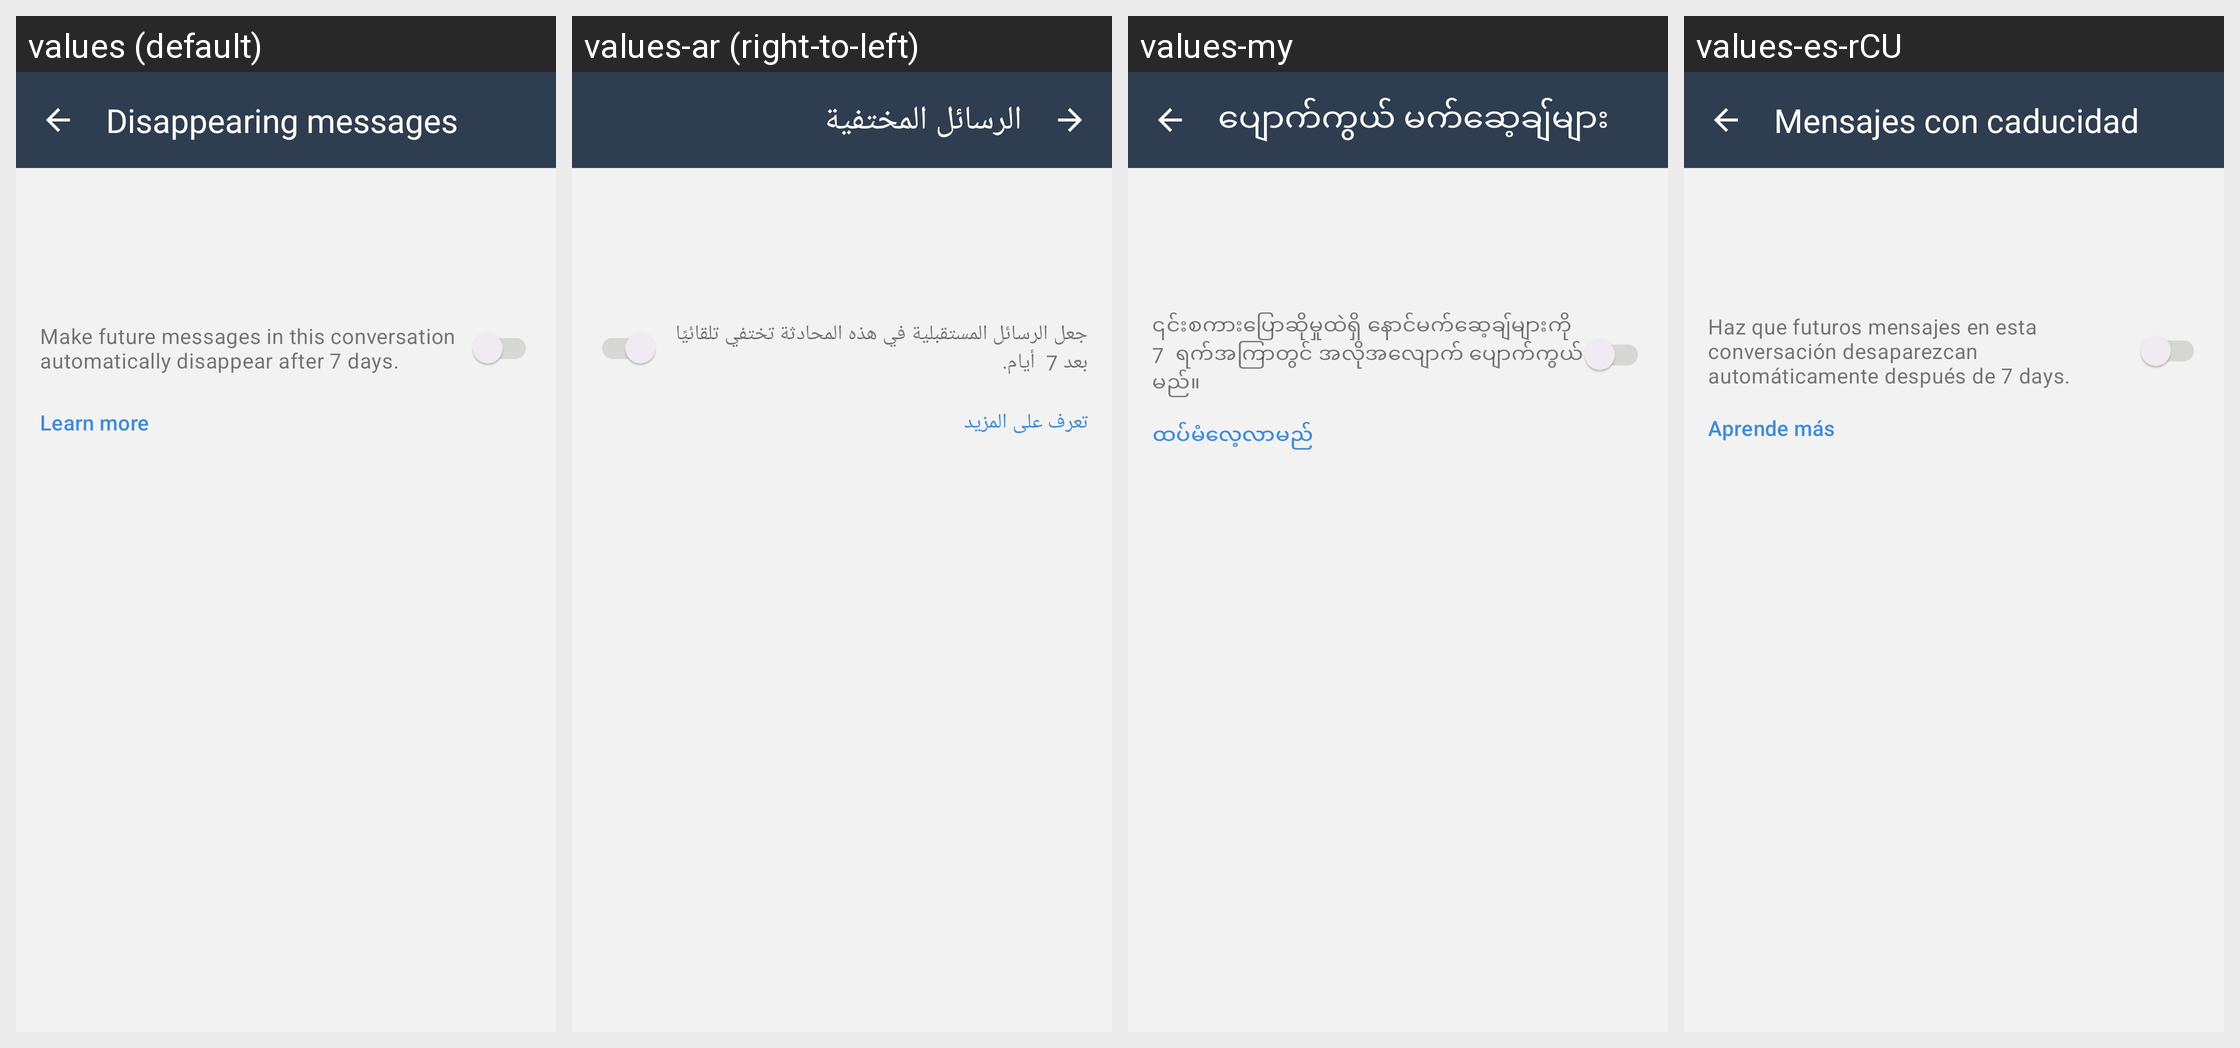

Strings drawn on this Android screen and how each of the app's shown locales translates them:
Android screen res/layout/fragment_conversation_settings.xml rendered under 4 locales, left to right: values (default), values-ar (right-to-left), values-my, values-es-rCU. Device: Nexus 5 (rendered at 1080×1920; each locale shown at half size, 540×960, under a caption strip naming it); theme BriarTheme.
Other locales in the repository, not shown: values-ast, values-az, values-bg, values-br, values-bs, values-ca, values-cs, values-de, values-es, values-eu, values-fa, values-fi, values-fr, values-gl, values-he, values-hi, values-hu, values-id, values-in, values-is, values-it, values-ja, values-ka, values-ko, values-lt, values-mk, values-ms, values-nb, values-nl, values-oc, values-pl, values-pt-rBR, values-pt-rPT, values-ro, values-ru, values-sk, values-sq, values-sr, values-sv, values-sw, values-tr, values-uk, values-zh-rCN, values-zh-rTW.
Strings drawn on this screen, with the default value and each locale's value (text and hints the layout hard-codes, and strings that could not be matched under every locale, appear in the picture but are not listed):

disappearing_messages_summary
  values: Make future messages in this conversation automatically disappear after 7 days.
  values-ar: جعل الرسائل المستقبلية في هذه المحادثة تختفي تلقائيًا بعد 7  أيام.
  values-my: ၎င်းစကားပြောဆိုမှုထဲရှိ နောင်မက်ဆေ့ချ်များကို 7  ရက်အကြာတွင် အလိုအလျောက် ပျောက်ကွယ်မည်။
  values-es-rCU: Haz que futuros mensajes en esta conversación desaparezcan automáticamente después de 7 days.

learn_more
  values: Learn more
  values-ar: تعرف على المزيد
  values-my: ထပ်မံလေ့လာမည်
  values-es-rCU: Aprende más
